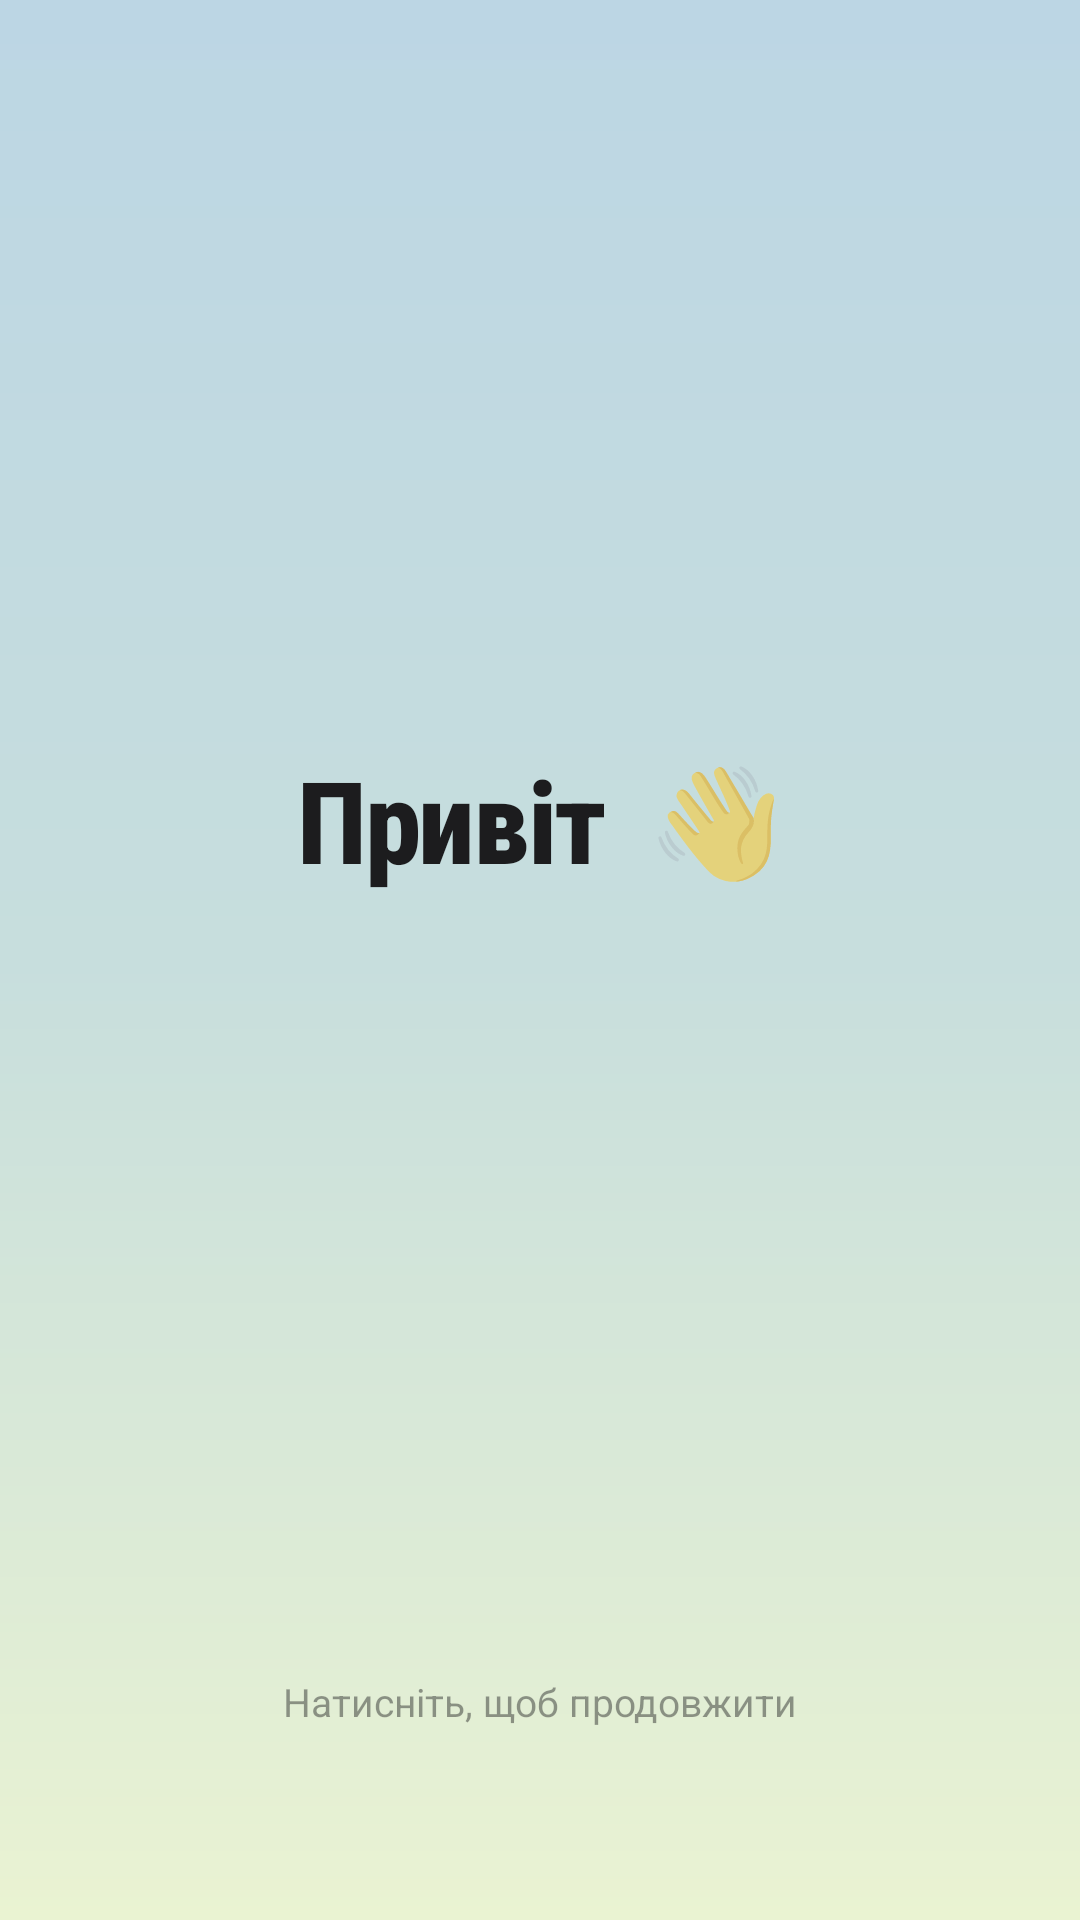

Android layout source for this screen:
<!-- AndroidManifest.xml: activity theme Theme.Kk.Splash -->
<!-- res/layout/activity_splash.xml -->
<?xml version="1.0" encoding="utf-8"?>
<androidx.constraintlayout.widget.ConstraintLayout
    xmlns:android="http://schemas.android.com/apk/res/android"
    xmlns:app="http://schemas.android.com/apk/res-auto"
    android:layout_width="match_parent"
    android:layout_height="match_parent"
    android:background="@drawable/bg_splash_gradient"
    android:clickable="true"
    android:focusable="true"
    android:id="@+id/splashRoot">

    <LinearLayout
        android:id="@+id/greetingGroup"
        android:layout_width="wrap_content"
        android:layout_height="wrap_content"
        android:orientation="horizontal"
        android:gravity="center_vertical"
        app:layout_constraintTop_toTopOf="parent"
        app:layout_constraintBottom_toBottomOf="parent"
        app:layout_constraintStart_toStartOf="parent"
        app:layout_constraintEnd_toEndOf="parent"
        app:layout_constraintVertical_bias="0.42">

        <TextView
            android:id="@+id/greetingText"
            android:layout_width="wrap_content"
            android:layout_height="wrap_content"
            android:text="Привіт"
            android:textColor="@color/text_dark"
            android:textSize="38sp"
            android:textStyle="bold"
            android:fontFamily="sans-serif-condensed-medium"
            android:letterSpacing="-0.02" />

        <TextView
            android:id="@+id/waveEmoji"
            android:layout_width="wrap_content"
            android:layout_height="wrap_content"
            android:layout_marginStart="14dp"
            android:text="👋"
            android:textSize="36sp" />

    </LinearLayout>

    <TextView
        android:id="@+id/tapHint"
        android:layout_width="wrap_content"
        android:layout_height="wrap_content"
        android:text="Натисніть, щоб продовжити"
        android:textColor="#731C1C1E"
        android:textSize="13sp"
        app:layout_constraintStart_toStartOf="parent"
        app:layout_constraintEnd_toEndOf="parent"
        app:layout_constraintBottom_toBottomOf="parent"
        android:layout_marginBottom="64dp" />

</androidx.constraintlayout.widget.ConstraintLayout>
<!-- resources referenced by this layout -->
<resources>
  <color name="text_dark">#1C1C1E</color>
  <!-- drawable bg_splash_gradient (drawable) -->
  <?xml version="1.0" encoding="utf-8"?>
  <shape xmlns:android="http://schemas.android.com/apk/res/android"
      android:shape="rectangle">
      <gradient
          android:type="linear"
          android:angle="115"
          android:startColor="@color/splash_blue"
          android:centerColor="@color/splash_teal"
          android:endColor="@color/splash_yellow"
          android:centerX="0.5" />
  </shape>
  <style name="Theme.Kk.Splash" parent="Theme.Kk">
          <item name="android:windowBackground">@drawable/bg_splash_gradient</item>
          <item name="android:statusBarColor">@android:color/transparent</item>
          <item name="android:windowLightStatusBar" tools:targetApi="m">true</item>
          <item name="android:navigationBarColor">@android:color/transparent</item>
      </style>
  <color name="splash_blue">#BCD6E4</color>
  <color name="splash_teal">#C7DEDD</color>
  <color name="splash_yellow">#EAF3D2</color>
  <style name="Theme.Kk" parent="Theme.MaterialComponents.DayNight.NoActionBar">
          <item name="android:statusBarColor">@color/white</item>
          <item name="android:windowLightStatusBar" tools:targetApi="m">true</item>
          <item name="colorPrimary">@color/text_dark</item>
      </style>
  <color name="white">#FFFFFF</color>
</resources>
